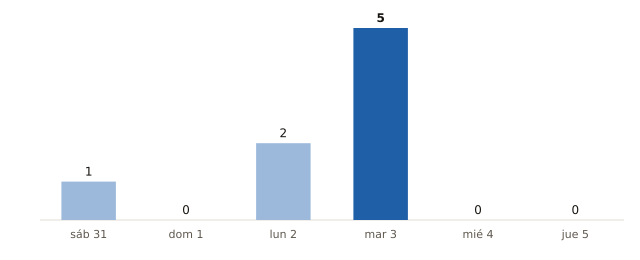

Data behind this chart, as committed beside it:
fecha, municipios_prob_90_o_mas
2026-10-31, 1
2026-11-01, 0
2026-11-02, 2
2026-11-03, 5
2026-11-04, 0
2026-11-05, 0
